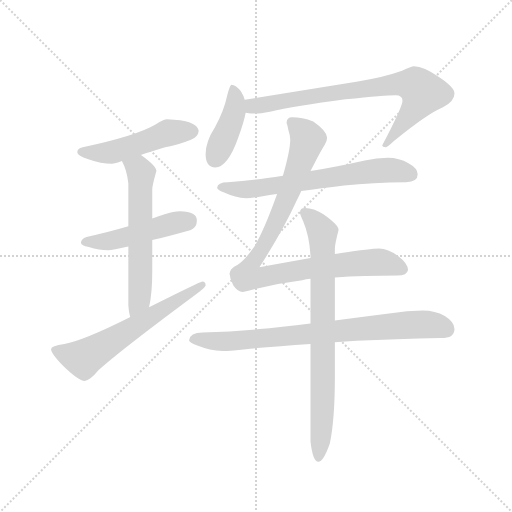
t = 0.00 s
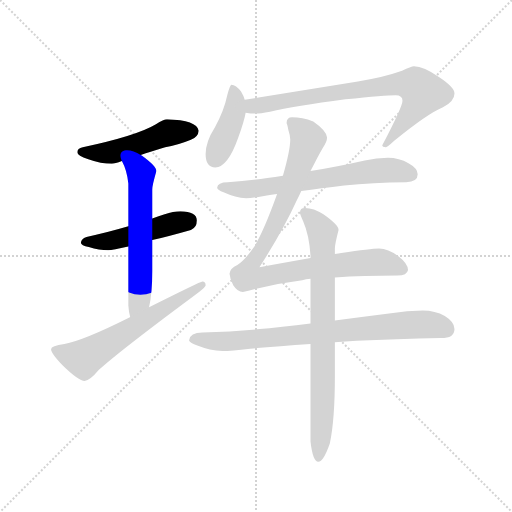
t = 1.61 s
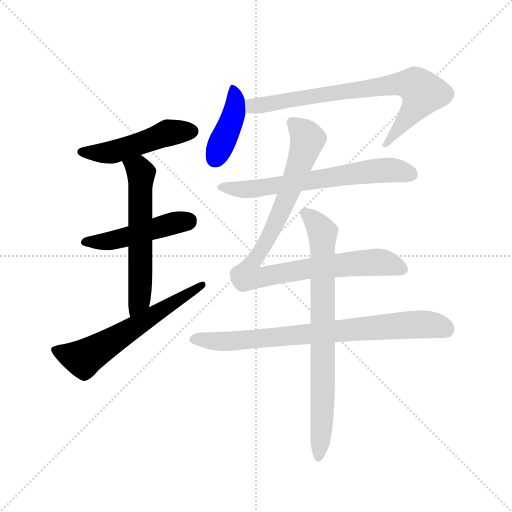
t = 3.22 s
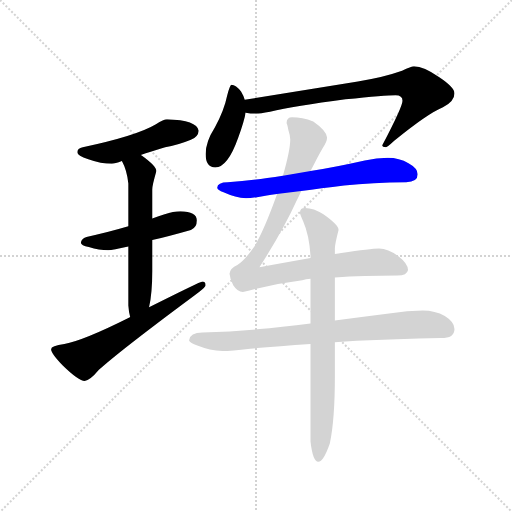
t = 4.83 s
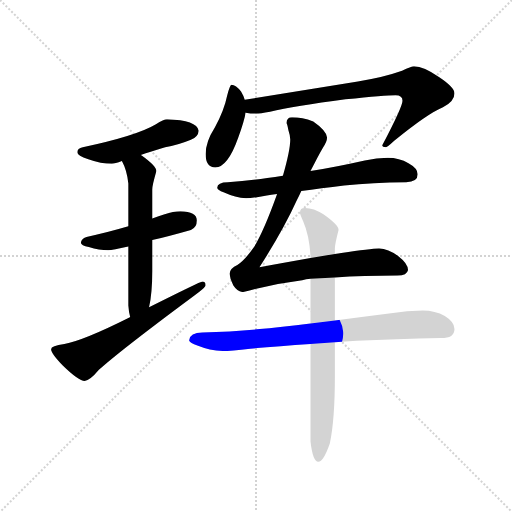
t = 6.43 s
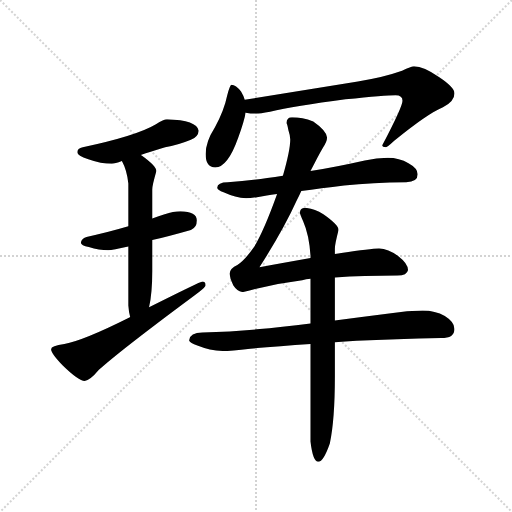
t = 8.04 s

The animated SVG that drew these frames (rendered in a browser with its animation timeline set to each time). Animation: 10 CSS @keyframes rules; one cycle of 8.04 s.

<svg version="1.1" viewBox="0 0 1024 1024" xmlns="http://www.w3.org/2000/svg">
  <g stroke="lightgray" stroke-dasharray="1,1" stroke-width="1" transform="scale(4, 4)">
    <line x1="0" y1="0" x2="256" y2="256"></line>
    <line x1="256" y1="0" x2="0" y2="256"></line>
    <line x1="128" y1="0" x2="128" y2="256"></line>
    <line x1="0" y1="128" x2="256" y2="128"></line>
  </g>
  <g transform="scale(0.92, -0.92) translate(60, -850)">
    <style type="text/css">
      
        @keyframes keyframes0 {
          from {
            stroke: blue;
            stroke-dashoffset: 505;
            stroke-width: 128;
          }
          62% {
            animation-timing-function: step-end;
            stroke: blue;
            stroke-dashoffset: 0;
            stroke-width: 128;
          }
          to {
            stroke: black;
            stroke-width: 1024;
          }
        }
        #make-me-a-hanzi-animation-0 {
          animation: keyframes0 0.6609700520833334s both;
          animation-delay: 0s;
          animation-timing-function: linear;
        }
      
        @keyframes keyframes1 {
          from {
            stroke: blue;
            stroke-dashoffset: 488;
            stroke-width: 128;
          }
          61% {
            animation-timing-function: step-end;
            stroke: blue;
            stroke-dashoffset: 0;
            stroke-width: 128;
          }
          to {
            stroke: black;
            stroke-width: 1024;
          }
        }
        #make-me-a-hanzi-animation-1 {
          animation: keyframes1 0.6471354166666666s both;
          animation-delay: 0.6609700520833334s;
          animation-timing-function: linear;
        }
      
        @keyframes keyframes2 {
          from {
            stroke: blue;
            stroke-dashoffset: 608;
            stroke-width: 128;
          }
          66% {
            animation-timing-function: step-end;
            stroke: blue;
            stroke-dashoffset: 0;
            stroke-width: 128;
          }
          to {
            stroke: black;
            stroke-width: 1024;
          }
        }
        #make-me-a-hanzi-animation-2 {
          animation: keyframes2 0.7447916666666666s both;
          animation-delay: 1.30810546875s;
          animation-timing-function: linear;
        }
      
        @keyframes keyframes3 {
          from {
            stroke: blue;
            stroke-dashoffset: 627;
            stroke-width: 128;
          }
          67% {
            animation-timing-function: step-end;
            stroke: blue;
            stroke-dashoffset: 0;
            stroke-width: 128;
          }
          to {
            stroke: black;
            stroke-width: 1024;
          }
        }
        #make-me-a-hanzi-animation-3 {
          animation: keyframes3 0.76025390625s both;
          animation-delay: 2.0528971354166665s;
          animation-timing-function: linear;
        }
      
        @keyframes keyframes4 {
          from {
            stroke: blue;
            stroke-dashoffset: 421;
            stroke-width: 128;
          }
          58% {
            animation-timing-function: step-end;
            stroke: blue;
            stroke-dashoffset: 0;
            stroke-width: 128;
          }
          to {
            stroke: black;
            stroke-width: 1024;
          }
        }
        #make-me-a-hanzi-animation-4 {
          animation: keyframes4 0.5926106770833334s both;
          animation-delay: 2.8131510416666665s;
          animation-timing-function: linear;
        }
      
        @keyframes keyframes5 {
          from {
            stroke: blue;
            stroke-dashoffset: 786;
            stroke-width: 128;
          }
          72% {
            animation-timing-function: step-end;
            stroke: blue;
            stroke-dashoffset: 0;
            stroke-width: 128;
          }
          to {
            stroke: black;
            stroke-width: 1024;
          }
        }
        #make-me-a-hanzi-animation-5 {
          animation: keyframes5 0.8896484375s both;
          animation-delay: 3.40576171875s;
          animation-timing-function: linear;
        }
      
        @keyframes keyframes6 {
          from {
            stroke: blue;
            stroke-dashoffset: 673;
            stroke-width: 128;
          }
          69% {
            animation-timing-function: step-end;
            stroke: blue;
            stroke-dashoffset: 0;
            stroke-width: 128;
          }
          to {
            stroke: black;
            stroke-width: 1024;
          }
        }
        #make-me-a-hanzi-animation-6 {
          animation: keyframes6 0.7976888020833334s both;
          animation-delay: 4.29541015625s;
          animation-timing-function: linear;
        }
      
        @keyframes keyframes7 {
          from {
            stroke: blue;
            stroke-dashoffset: 945;
            stroke-width: 128;
          }
          75% {
            animation-timing-function: step-end;
            stroke: blue;
            stroke-dashoffset: 0;
            stroke-width: 128;
          }
          to {
            stroke: black;
            stroke-width: 1024;
          }
        }
        #make-me-a-hanzi-animation-7 {
          animation: keyframes7 1.01904296875s both;
          animation-delay: 5.093098958333333s;
          animation-timing-function: linear;
        }
      
        @keyframes keyframes8 {
          from {
            stroke: blue;
            stroke-dashoffset: 811;
            stroke-width: 128;
          }
          73% {
            animation-timing-function: step-end;
            stroke: blue;
            stroke-dashoffset: 0;
            stroke-width: 128;
          }
          to {
            stroke: black;
            stroke-width: 1024;
          }
        }
        #make-me-a-hanzi-animation-8 {
          animation: keyframes8 0.9099934895833334s both;
          animation-delay: 6.112141927083333s;
          animation-timing-function: linear;
        }
      
        @keyframes keyframes9 {
          from {
            stroke: blue;
            stroke-dashoffset: 804;
            stroke-width: 128;
          }
          72% {
            animation-timing-function: step-end;
            stroke: blue;
            stroke-dashoffset: 0;
            stroke-width: 128;
          }
          to {
            stroke: black;
            stroke-width: 1024;
          }
        }
        #make-me-a-hanzi-animation-9 {
          animation: keyframes9 0.904296875s both;
          animation-delay: 7.022135416666666s;
          animation-timing-function: linear;
        }
      
    </style>
    
      <path d="M 303 591 Q 296 591 279 580 Q 237 555 120 530 Q 108 528 108 519 Q 108 511 132 504 Q 160 494 183 494 Q 190 494 205 500 L 246 513 Q 266 520 299 530 Q 326 534 355 546 Q 371 553 372 566 Q 368 589 303 591 Z" fill="lightgray"></path>
    
      <path d="M 219 358 Q 168 343 128 335 Q 116 331 116 322 Q 116 317 133 313 Q 156 306 175 306 Q 185 306 219 314 L 271 328 Q 306 336 355 350 Q 368 355 368 371 Q 368 390 332 391 Q 317 391 298 384 Q 285 380 271 375 L 219 358 Z" fill="lightgray"></path>
    
      <path d="M 205 500 Q 216 480 219 451 L 219 358 L 219 314 L 219 186 Q 220 171 223 161 C 229 132 258 153 264 182 Q 271 212 271 261 L 271 328 L 271 375 L 271 438 Q 271 447 280 478 Q 280 489 248 512 L 246 513 C 221 530 192 527 205 500 Z" fill="lightgray"></path>
    
      <path d="M 223 161 Q 222 160 218 158 Q 122 110 80 102 Q 51 98 51 91 Q 51 82 77 55 Q 111 22 124 22 Q 135 22 155 46 Q 200 87 359 205 Q 387 225 387 230 Q 387 238 380 238 Q 376 238 264 182 L 223 161 Z" fill="lightgray"></path>
    
      <path d="M 443 666 Q 440 666 434 643 Q 427 609 407 573 Q 387 542 387 515 Q 387 486 408 486 Q 435 486 458 551 Q 471 587 474 605 L 472 633 Q 470 641 464 651 Q 453 666 443 666 Z" fill="lightgray"></path>
    
      <path d="M 474 605 Q 484 603 496 603 Q 505 603 527 607 Q 580 619 691 634 Q 778 643 800 643 Q 815 643 815 631 Q 815 618 771 534 Q 771 530 779 530 Q 782 530 797 544 Q 869 603 903 617 Q 928 630 928 647 Q 928 660 895 682 Q 861 706 840 706 Q 834 706 814 696 Q 772 681 718 673 L 472 633 C 442 628 444 608 474 605 Z" fill="lightgray"></path>
    
      <path d="M 783 507 Q 759 507 733 501 Q 671 487 615 478 L 555 468 Q 538 465 521 463 Q 480 457 435 454 Q 413 454 412 442 Q 413 437 426 432 Q 452 420 475 419 Q 489 419 520 425 Q 529 426 542 428 L 595 435 Q 637 441 688 447 Q 750 453 823 454 Q 848 454 848 471 Q 848 484 828 495 Q 808 507 783 507 Z" fill="lightgray"></path>
    
      <path d="M 615 478 Q 632 512 642 529 Q 651 542 651 551 Q 650 566 621 586 Q 597 595 575 595 Q 563 595 563 582 Q 564 582 567 567 Q 571 555 571 547 Q 571 524 555 468 L 542 428 L 542 427 Q 514 349 493 314 Q 472 284 456 274 Q 440 267 439 255 Q 440 243 447 230 Q 456 216 468 215 Q 532 233 597 241 Q 605 243 615 244 L 668 247 Q 730 251 804 251 Q 825 251 827 263 Q 827 277 806 293 Q 784 310 764 310 Q 746 310 682 300 Q 676 299 668 298 L 615 289 Q 548 277 504 269 Q 556 350 585 414 Q 590 424 595 435 L 615 478 Z" fill="lightgray"></path>
    
      <path d="M 615 147 Q 552 139 498 134 Q 441 129 380 127 Q 353 127 351 110 Q 353 105 369 99 Q 396 88 424 87 Q 442 87 484 92 Q 541 97 615 102 L 668 106 Q 690 107 715 109 Q 799 113 899 115 Q 928 115 928 135 Q 928 150 907 163 Q 886 175 859 175 Q 825 175 790 169 Q 726 161 668 153 L 615 147 Z" fill="lightgray"></path>
    
      <path d="M 615 244 L 615 147 L 615 102 L 615 -110 Q 620 -154 632 -154 Q 643 -154 657 -114 Q 668 -63 668 32 L 668 106 L 668 153 L 668 247 L 668 298 L 668 310 Q 668 319 676 350 Q 676 361 643 384 Q 622 398 603 398 Q 592 398 592 387 Q 592 385 599 369 Q 612 340 615 294 L 615 289 L 615 244 Z" fill="lightgray"></path>
    
    
      <clipPath id="make-me-a-hanzi-clip-0">
        <path d="M 303 591 Q 296 591 279 580 Q 237 555 120 530 Q 108 528 108 519 Q 108 511 132 504 Q 160 494 183 494 Q 190 494 205 500 L 246 513 Q 266 520 299 530 Q 326 534 355 546 Q 371 553 372 566 Q 368 589 303 591 Z"></path>
      </clipPath>
      <path clip-path="url(#make-me-a-hanzi-clip-0)" d="M 117 520 L 183 519 L 306 562 L 359 565" fill="none" id="make-me-a-hanzi-animation-0" stroke-dasharray="377 754" stroke-linecap="round"></path>
    
      <clipPath id="make-me-a-hanzi-clip-1">
        <path d="M 219 358 Q 168 343 128 335 Q 116 331 116 322 Q 116 317 133 313 Q 156 306 175 306 Q 185 306 219 314 L 271 328 Q 306 336 355 350 Q 368 355 368 371 Q 368 390 332 391 Q 317 391 298 384 Q 285 380 271 375 L 219 358 Z"></path>
      </clipPath>
      <path clip-path="url(#make-me-a-hanzi-clip-1)" d="M 123 324 L 205 331 L 350 370" fill="none" id="make-me-a-hanzi-animation-1" stroke-dasharray="360 720" stroke-linecap="round"></path>
    
      <clipPath id="make-me-a-hanzi-clip-2">
        <path d="M 205 500 Q 216 480 219 451 L 219 358 L 219 314 L 219 186 Q 220 171 223 161 C 229 132 258 153 264 182 Q 271 212 271 261 L 271 328 L 271 375 L 271 438 Q 271 447 280 478 Q 280 489 248 512 L 246 513 C 221 530 192 527 205 500 Z"></path>
      </clipPath>
      <path clip-path="url(#make-me-a-hanzi-clip-2)" d="M 213 497 L 242 482 L 247 473 L 245 219 L 243 198 L 228 168" fill="none" id="make-me-a-hanzi-animation-2" stroke-dasharray="480 960" stroke-linecap="round"></path>
    
      <clipPath id="make-me-a-hanzi-clip-3">
        <path d="M 223 161 Q 222 160 218 158 Q 122 110 80 102 Q 51 98 51 91 Q 51 82 77 55 Q 111 22 124 22 Q 135 22 155 46 Q 200 87 359 205 Q 387 225 387 230 Q 387 238 380 238 Q 376 238 264 182 L 223 161 Z"></path>
      </clipPath>
      <path clip-path="url(#make-me-a-hanzi-clip-3)" d="M 59 89 L 121 70 L 381 232" fill="none" id="make-me-a-hanzi-animation-3" stroke-dasharray="499 998" stroke-linecap="round"></path>
    
      <clipPath id="make-me-a-hanzi-clip-4">
        <path d="M 443 666 Q 440 666 434 643 Q 427 609 407 573 Q 387 542 387 515 Q 387 486 408 486 Q 435 486 458 551 Q 471 587 474 605 L 472 633 Q 470 641 464 651 Q 453 666 443 666 Z"></path>
      </clipPath>
      <path clip-path="url(#make-me-a-hanzi-clip-4)" d="M 446 660 L 452 625 L 449 605 L 407 504" fill="none" id="make-me-a-hanzi-animation-4" stroke-dasharray="293 586" stroke-linecap="round"></path>
    
      <clipPath id="make-me-a-hanzi-clip-5">
        <path d="M 474 605 Q 484 603 496 603 Q 505 603 527 607 Q 580 619 691 634 Q 778 643 800 643 Q 815 643 815 631 Q 815 618 771 534 Q 771 530 779 530 Q 782 530 797 544 Q 869 603 903 617 Q 928 630 928 647 Q 928 660 895 682 Q 861 706 840 706 Q 834 706 814 696 Q 772 681 718 673 L 472 633 C 442 628 444 608 474 605 Z"></path>
      </clipPath>
      <path clip-path="url(#make-me-a-hanzi-clip-5)" d="M 480 612 L 544 629 L 713 655 L 802 667 L 844 664 L 860 649 L 851 629 L 778 538" fill="none" id="make-me-a-hanzi-animation-5" stroke-dasharray="658 1316" stroke-linecap="round"></path>
    
      <clipPath id="make-me-a-hanzi-clip-6">
        <path d="M 783 507 Q 759 507 733 501 Q 671 487 615 478 L 555 468 Q 538 465 521 463 Q 480 457 435 454 Q 413 454 412 442 Q 413 437 426 432 Q 452 420 475 419 Q 489 419 520 425 Q 529 426 542 428 L 595 435 Q 637 441 688 447 Q 750 453 823 454 Q 848 454 848 471 Q 848 484 828 495 Q 808 507 783 507 Z"></path>
      </clipPath>
      <path clip-path="url(#make-me-a-hanzi-clip-6)" d="M 419 444 L 479 438 L 756 479 L 811 478 L 831 471" fill="none" id="make-me-a-hanzi-animation-6" stroke-dasharray="545 1090" stroke-linecap="round"></path>
    
      <clipPath id="make-me-a-hanzi-clip-7">
        <path d="M 615 478 Q 632 512 642 529 Q 651 542 651 551 Q 650 566 621 586 Q 597 595 575 595 Q 563 595 563 582 Q 564 582 567 567 Q 571 555 571 547 Q 571 524 555 468 L 542 428 L 542 427 Q 514 349 493 314 Q 472 284 456 274 Q 440 267 439 255 Q 440 243 447 230 Q 456 216 468 215 Q 532 233 597 241 Q 605 243 615 244 L 668 247 Q 730 251 804 251 Q 825 251 827 263 Q 827 277 806 293 Q 784 310 764 310 Q 746 310 682 300 Q 676 299 668 298 L 615 289 Q 548 277 504 269 Q 556 350 585 414 Q 590 424 595 435 L 615 478 Z"></path>
      </clipPath>
      <path clip-path="url(#make-me-a-hanzi-clip-7)" d="M 574 584 L 609 548 L 563 417 L 521 327 L 494 285 L 509 276 L 514 249 L 611 267 L 744 280 L 774 280 L 815 265" fill="none" id="make-me-a-hanzi-animation-7" stroke-dasharray="817 1634" stroke-linecap="round"></path>
    
      <clipPath id="make-me-a-hanzi-clip-8">
        <path d="M 615 147 Q 552 139 498 134 Q 441 129 380 127 Q 353 127 351 110 Q 353 105 369 99 Q 396 88 424 87 Q 442 87 484 92 Q 541 97 615 102 L 668 106 Q 690 107 715 109 Q 799 113 899 115 Q 928 115 928 135 Q 928 150 907 163 Q 886 175 859 175 Q 825 175 790 169 Q 726 161 668 153 L 615 147 Z"></path>
      </clipPath>
      <path clip-path="url(#make-me-a-hanzi-clip-8)" d="M 359 112 L 472 110 L 853 145 L 911 134" fill="none" id="make-me-a-hanzi-animation-8" stroke-dasharray="683 1366" stroke-linecap="round"></path>
    
      <clipPath id="make-me-a-hanzi-clip-9">
        <path d="M 615 244 L 615 147 L 615 102 L 615 -110 Q 620 -154 632 -154 Q 643 -154 657 -114 Q 668 -63 668 32 L 668 106 L 668 153 L 668 247 L 668 298 L 668 310 Q 668 319 676 350 Q 676 361 643 384 Q 622 398 603 398 Q 592 398 592 387 Q 592 385 599 369 Q 612 340 615 294 L 615 289 L 615 244 Z"></path>
      </clipPath>
      <path clip-path="url(#make-me-a-hanzi-clip-9)" d="M 603 387 L 625 368 L 641 342 L 641 -43 L 632 -146" fill="none" id="make-me-a-hanzi-animation-9" stroke-dasharray="676 1352" stroke-linecap="round"></path>
    
  </g>
</svg>
